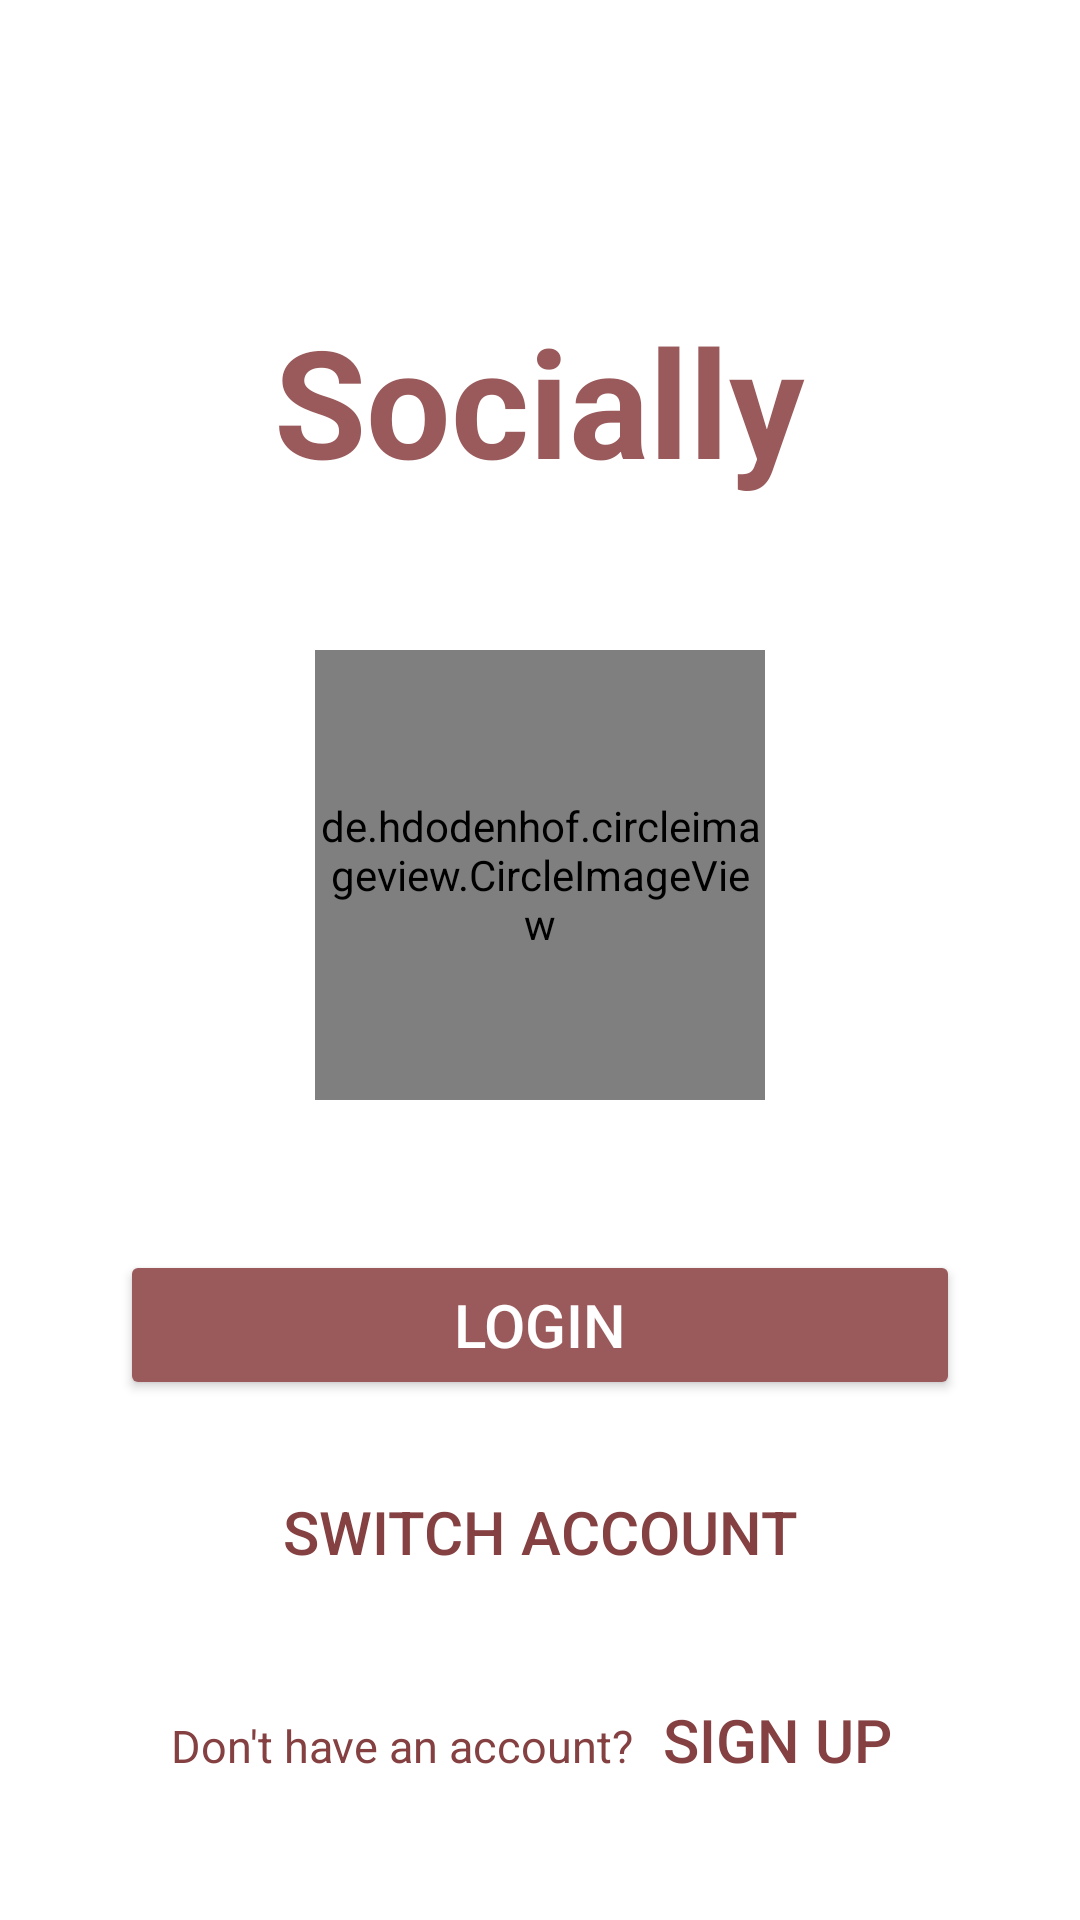

Layout XML and referenced resources for this Android screen:
<!-- AndroidManifest.xml: application theme Theme.Assignment1 -->
<!-- res/layout/activity_initial_login_page.xml -->
<?xml version="1.0" encoding="utf-8"?>
<RelativeLayout
        xmlns:android="http://schemas.android.com/apk/res/android"
        xmlns:app="http://schemas.android.com/apk/res-auto"
        xmlns:tools="http://schemas.android.com/tools"
        android:id="@+id/main"
        android:layout_width="match_parent"
        android:layout_height="match_parent"
        tools:context=".UI.initial_login_page"
        android:background="@color/white"
        >
        <RelativeLayout
                android:layout_width="match_parent"
                android:layout_height="500dp"
                android:layout_centerHorizontal="true"
                android:layout_marginTop="100dp"
                android:layout_marginStart="80dp"
                >
                <TextView
                        android:id="@+id/heading"
                        android:layout_width="wrap_content"
                        android:layout_height="wrap_content"
                        android:text="@string/socialMedia_app"
                        android:textSize="50sp"
                        android:textColor="@color/dark_brown"
                        android:textStyle="bold"
                        android:layout_centerHorizontal="true"
                        />
                <de.hdodenhof.circleimageview.CircleImageView
                        android:id="@+id/dp"
                        android:layout_width="150dp"
                        android:layout_height="150dp"
                        android:src="@drawable/dp3"
                        android:scaleType="centerCrop"
                        android:layout_centerHorizontal="true"
                        android:layout_marginTop="50dp"
                        android:layout_below="@+id/heading"
                        />
                <TextView
                    android:id="@+id/username"
                        android:layout_width="wrap_content"
                        android:layout_height="wrap_content"
                        android:textSize="20sp"
                        android:textColor="@color/black"
                        android:layout_centerHorizontal="true"
                        android:layout_marginTop="10dp"
                        android:layout_below="@+id/dp"
                        />
                <Button
                        android:id="@+id/login_button"
                        android:layout_width="match_parent"
                        android:layout_height="50dp"
                        android:text="Login"
                        android:textSize="20sp"
                        android:textColor="@color/white"
                        android:backgroundTint="@color/dark_brown"
                        android:layout_centerHorizontal="true"
                        android:layout_marginTop="50dp"
                        android:layout_below="@+id/dp"/>

                <Button
                        android:id="@+id/switch_account"
                        android:layout_width="wrap_content"
                        android:layout_height="wrap_content"
                        android:text="Switch Account"
                        android:textSize="20sp"
                        android:textColor="@color/brown"

                        android:background="@android:color/transparent"
                        android:layout_centerHorizontal="true"
                        android:layout_marginTop="20dp"

                        android:layout_below="@+id/login_button"
                        >

                </Button>


        </RelativeLayout>
        <RelativeLayout
                android:layout_width="350dp"
                android:layout_height="80dp"
                android:layout_alignParentBottom="true"
                android:layout_centerHorizontal="true"
                android:padding="10dp"
                android:layout_marginBottom="20dp"
                >
                <LinearLayout
                        android:layout_width="wrap_content"
                        android:layout_height="wrap_content"
                        android:orientation="horizontal"
                        android:layout_centerInParent="true">

                        <TextView
                                android:id="@+id/account"
                                android:layout_width="wrap_content"
                                android:layout_height="wrap_content"
                                android:text="Don't have an account? "
                                android:textSize="15sp"
                                android:textColor="@color/brown"/>

                        <Button
                                android:id="@+id/sign_up"
                                android:layout_width="wrap_content"
                                android:layout_height="wrap_content"
                                android:text="Sign up"
                                android:textSize="20sp"
                                android:background="@android:color/transparent"
                                android:textColor="@color/brown"
                                />
                </LinearLayout>

        </RelativeLayout>



</RelativeLayout>
<!-- resources referenced by this layout -->
<resources>
  <color name="black">#FF000000</color>
  <color name="brown">#854042</color>
  <color name="dark_brown">#9A5A5B</color>
  <color name="white">#FFFFFFFF</color>
  <string name="socialMedia_app">Socially</string>
  <style name="Theme.Assignment1" parent="Base.Theme.Assignment1" />
  <style name="Base.Theme.Assignment1" parent="Theme.Material3.DayNight.NoActionBar">
                  
                  
          </style>
</resources>
